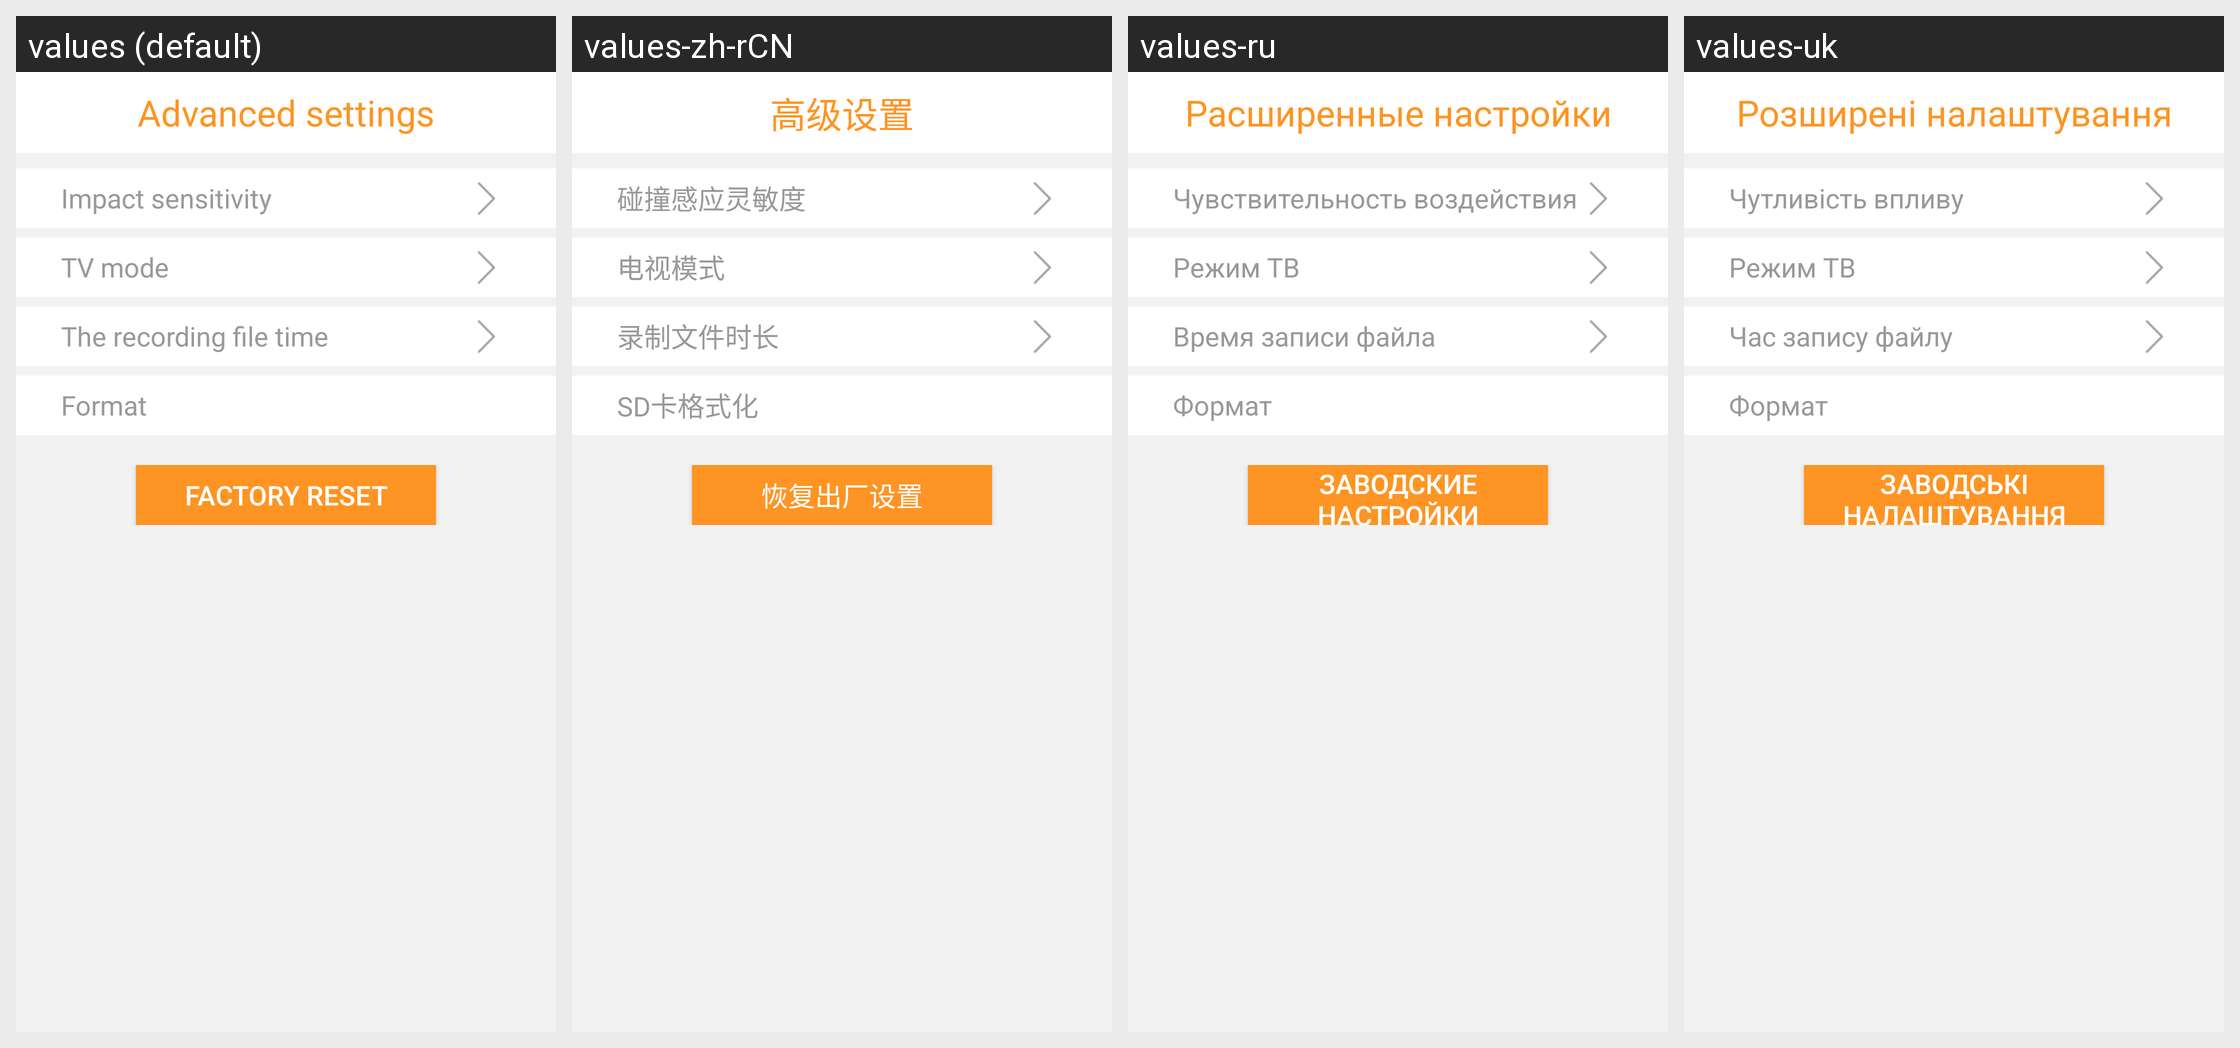

The same Android screen rendered under several of its app's locales, left to right. List the strings drawn on it with the default value and each locale's translation.
Android screen res/layout/activity_camsetadv.xml rendered under 4 locales, left to right: values (default), values-zh-rCN, values-ru, values-uk. Device: Nexus 5 (rendered at 1080×1920; each locale shown at half size, 540×960, under a caption strip naming it); theme AppTheme_two.
Other locales in the repository, not shown: values-ja-rJP, values-pt, values-zh-rTW.
Strings drawn on this screen, with the default value and each locale's value (text and hints the layout hard-codes, and strings that could not be matched under every locale, appear in the picture but are not listed):

camset_advset
  values: Advanced settings
  values-zh-rCN: 高级设置
  values-ru: Расширенные настройки
  values-uk: Розширені налаштування

camset_gsensor_level
  values: Impact sensitivity
  values-zh-rCN: 碰撞感应灵敏度
  values-ru: Чувствительность воздействия
  values-uk: Чутливість впливу

tv_mode
  values: TV mode
  values-zh-rCN: 电视模式
  values-ru: Режим ТВ
  values-uk: Режим ТВ

camset_rec_time
  values: The recording file time
  values-zh-rCN: 录制文件时长
  values-ru: Время записи файла
  values-uk: Час запису файлу

camset_format
  values: Format
  values-zh-rCN: SD卡格式化
  values-ru: Формат
  values-uk: Формат

camset_recovery
  values: factory reset
  values-zh-rCN: 恢复出厂设置
  values-ru: Заводские настройки
  values-uk: Заводські налаштування
